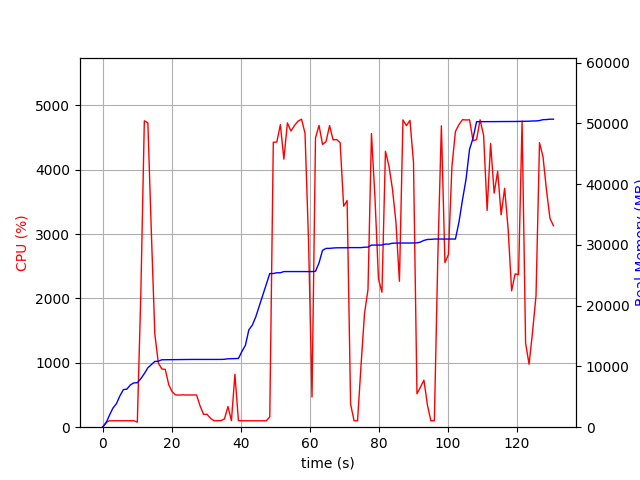

The file beside this chart, header and first rows:
elapsed_time, nproc, cpu, mem_real, mem_virtual
4.124641418457031e-05, 1, 0.0, 8.926, 3186
1.006, 1, 74.5, 680.6, 1690
2.014, 1, 99.2, 1981, 3658
3.021, 1, 100.3, 3155, 5002
4.029, 1, 100.2, 3875, 6778
5.036, 1, 99.2, 5169, 8580
6.043, 1, 100.3, 6187, 8692
7.051, 1, 100.2, 6269, 8692
8.059, 1, 100.2, 6959, 10752
9.066, 1, 100.3, 7291, 10752
10.07, 2, 78.5, 7318, 10791
11.08, 1, 2063, 7974, 14773
12.1, 1, 4760, 8816, 15665
13.12, 1, 4729, 9774, 16699
14.13, 1, 3030, 10300, 17284
15.14, 1, 1446, 10820, 17788
16.15, 1, 999.8, 10856, 17812
17.16, 1, 904.2, 11092, 18150
18.17, 1, 898.9, 11100, 18150
19.17, 1, 659.4, 11106, 18150
20.18, 1, 548.6, 11132, 18230
21.19, 1, 501.3, 11136, 18286
22.2, 1, 499.2, 11150, 18286
23.2, 1, 502.3, 11150, 18286
24.21, 1, 500.2, 11150, 18286
25.22, 1, 500.5, 11150, 18286
26.23, 1, 500.7, 11150, 18286
27.23, 1, 500.6, 11150, 18286
28.24, 1, 331.0, 11150, 18286
29.25, 1, 200.2, 11150, 18286
30.26, 1, 201.0, 11150, 18286
31.27, 1, 138.5, 11150, 18286
32.28, 1, 100.0, 11150, 18286
33.29, 1, 101.1, 11150, 18286
34.3, 1, 102.0, 11150, 18286
35.31, 1, 127.8, 11172, 18286
36.32, 1, 320.9, 11256, 18415
37.33, 1, 101.0, 11274, 18415
38.34, 1, 821.4, 11305, 18415
39.35, 1, 101.0, 11305, 18415
40.36, 1, 100.1, 12455, 20975
41.37, 1, 100.0, 13455, 21151
42.38, 1, 100.1, 16021, 26271
43.39, 1, 99.1, 16795, 26463
44.4, 1, 99.9, 18185, 34899
45.41, 1, 100.0, 19963, 35155
46.41, 1, 100.1, 21749, 35499
47.42, 1, 99.1, 23537, 35883
48.43, 1, 161.4, 25281, 36359
49.45, 1, 4426, 25281, 36359
50.48, 1, 4430, 25411, 36359
51.5, 1, 4700, 25411, 36359
52.52, 1, 4165, 25603, 36359
53.54, 1, 4727, 25603, 36359
54.57, 1, 4601, 25605, 36359
55.59, 1, 4687, 25605, 36359
56.61, 1, 4754, 25605, 36359
57.63, 1, 4785, 25605, 36359
58.64, 1, 4567, 25605, 36359
59.66, 1, 2894, 25605, 36359
... 70 more rows
